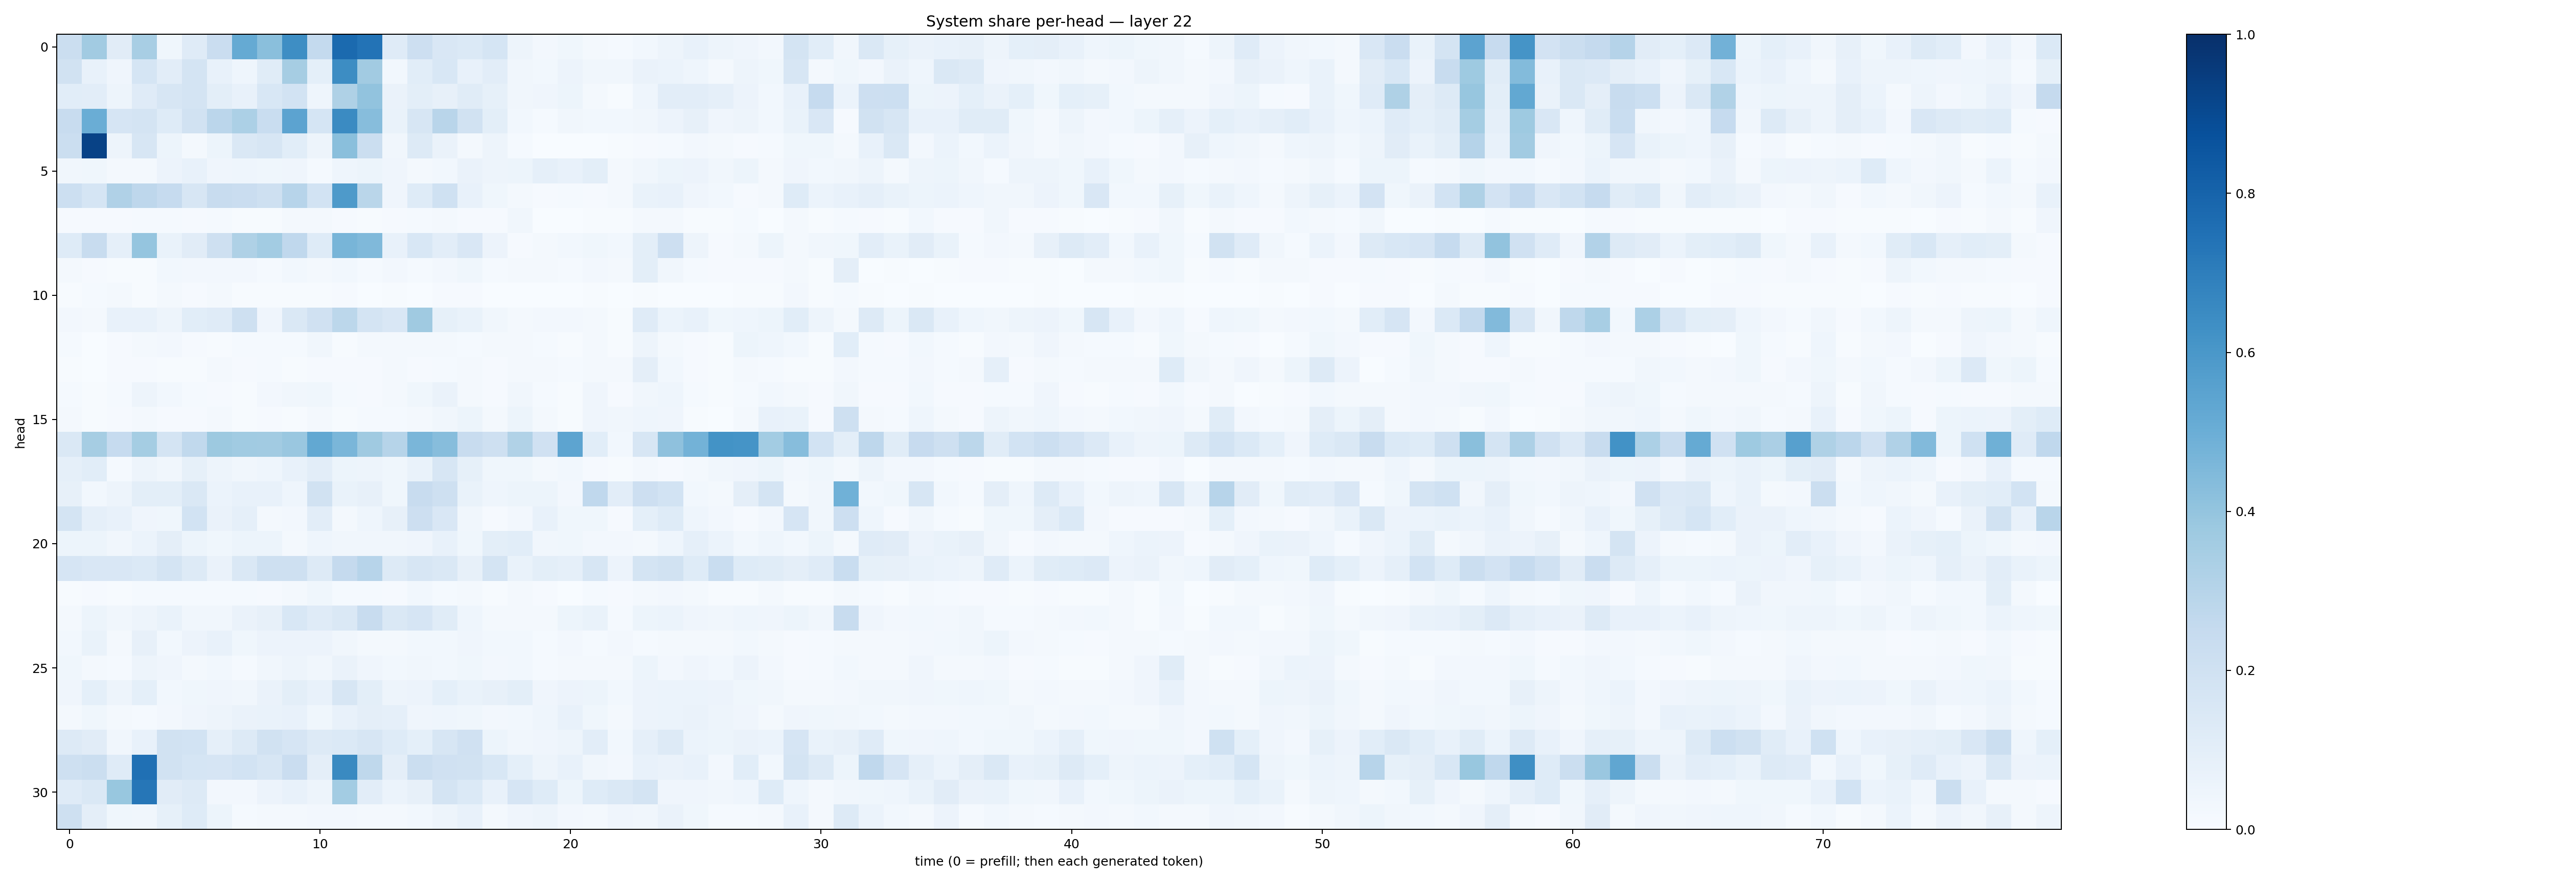

Data behind this chart, as committed beside it:
0.2224811, 0.3612047, 0.11186813, 0.34371725, 0.03824473, 0.1198575, 0.22895895, 0.51592654, 0.42363524, 0.6405256, 0.2558117, 0.77584046, 0.7420923, 0.11848376, 0.21136844, 0.14899372, 0.13840492, 0.17171825, 0.04782272, 0.0272729, 0.035374068, 0.019097574, 0.012913271, 0.027971407
0.1939, 0.07795, 0.04008, 0.1683, 0.1034, 0.1769, 0.07044, 0.04401, 0.1162, 0.3507, 0.09235, 0.6421, 0.3625, 0.02903, 0.106, 0.1533, 0.07312, 0.1019, 0.03432, 0.02843, 0.05493, 0.03357, 0.03496, 0.06352
0.1077, 0.1021, 0.05038, 0.1187, 0.158, 0.1795, 0.09824, 0.07191, 0.1531, 0.186, 0.04526, 0.3214, 0.4045, 0.06347, 0.101, 0.07942, 0.1139, 0.08365, 0.03351, 0.04194, 0.05205, 0.01765, 0.005889, 0.04536
0.2364, 0.5011, 0.1651, 0.1765, 0.1239, 0.1935, 0.2814, 0.3317, 0.2313, 0.5445, 0.1703, 0.649, 0.432, 0.06937, 0.1607, 0.2893, 0.1905, 0.09988, 0.03028, 0.01384, 0.0344, 0.02932, 0.02965, 0.03364
0.2203, 0.9268, 0.05028, 0.164, 0.05438, 0.02138, 0.05129, 0.1468, 0.1616, 0.108, 0.04846, 0.4225, 0.2197, 0.03494, 0.1281, 0.06328, 0.02147, 0.04976, 0.01508, 0.003631, 0.001414, 0.001725, 0.006419, 0.009645
0.0332, 0.03651, 0.02037, 0.02041, 0.05524, 0.07181, 0.04092, 0.04403, 0.03577, 0.04153, 0.01458, 0.04634, 0.0516, 0.04142, 0.01924, 0.02893, 0.0646, 0.05011, 0.0542, 0.08736, 0.07523, 0.09814, 0.023, 0.03485
0.218, 0.1706, 0.3198, 0.2766, 0.2461, 0.1606, 0.2388, 0.2286, 0.2055, 0.2937, 0.1851, 0.5889, 0.2852, 0.04158, 0.1231, 0.2023, 0.07805, 0.03717, 0.01957, 0.0105, 0.01248, 0.01035, 0.01751, 0.06735
0.01095, 0.01048, 0.01113, 0.01331, 0.01219, 0.009416, 0.01441, 0.005651, 0.006385, 0.01714, 0.01777, 0.01072, 0.004549, 0.008957, 0.01211, 0.02328, 0.0106, 0.009491, 0.03334, 0.002669, 0.00359, 0.006086, 0.007581, 0.02089
0.1228, 0.2376, 0.08741, 0.3963, 0.06837, 0.1124, 0.2084, 0.3209, 0.3565, 0.2694, 0.1249, 0.465, 0.448, 0.07222, 0.1556, 0.1019, 0.1487, 0.05524, 0.009245, 0.01714, 0.02875, 0.03849, 0.0286, 0.09865
0.01937, 0.01128, 0.007603, 0.006307, 0.02882, 0.02477, 0.02515, 0.02358, 0.01554, 0.03099, 0.01976, 0.02798, 0.01552, 0.02705, 0.01428, 0.02352, 0.03725, 0.01532, 0.02096, 0.02129, 0.01332, 0.02514, 0.01666, 0.1009
0.006473, 0.01197, 0.02204, 0.007279, 0.01954, 0.01148, 0.01691, 0.005153, 0.005178, 0.007803, 0.007269, 0.008313, 0.003801, 0.005066, 0.003177, 0.01035, 0.01044, 0.002418, 0.003489, 0.002674, 0.00296, 0.00464, 0.001883, 0.004868
0.02398, 0.02044, 0.07366, 0.07451, 0.04801, 0.1064, 0.1187, 0.2092, 0.04197, 0.1441, 0.1985, 0.2789, 0.1743, 0.1491, 0.37, 0.08309, 0.06872, 0.03394, 0.01903, 0.02361, 0.02554, 0.02117, 0.004962, 0.1182
0.01493, 0.003633, 0.007873, 0.0217, 0.02363, 0.01037, 0.005916, 0.01307, 0.01306, 0.01355, 0.03315, 0.007481, 0.01666, 0.01928, 0.02266, 0.02106, 0.01492, 0.01905, 0.01966, 0.01416, 0.003995, 0.02094, 0.004231, 0.04819
0.00425, 0.003444, 0.009555, 0.008816, 0.006775, 0.005218, 0.02304, 0.01091, 0.01368, 0.006581, 0.01001, 0.01035, 0.0115, 0.01637, 0.009908, 0.01227, 0.01583, 0.01014, 0.02025, 0.01791, 0.01235, 0.02005, 0.0184, 0.09618
0.01317, 0.005762, 0.01525, 0.04942, 0.02784, 0.01438, 0.009538, 0.006031, 0.02383, 0.03234, 0.03781, 0.01297, 0.008569, 0.01671, 0.03883, 0.06449, 0.01563, 0.01053, 0.03337, 0.0121, 0.007619, 0.04029, 0.008, 0.0314
0.01924, 0.004466, 0.01137, 0.02217, 0.01107, 0.008401, 0.0184, 0.005644, 0.009463, 0.005336, 0.01814, 0.005264, 0.01175, 0.01514, 0.02232, 0.03163, 0.05273, 0.02139, 0.05184, 0.01881, 0.006031, 0.04214, 0.03276, 0.04416
0.1475, 0.3482, 0.2492, 0.354, 0.1773, 0.2645, 0.3767, 0.3634, 0.3602, 0.3839, 0.5272, 0.4625, 0.3688, 0.2997, 0.4612, 0.4327, 0.2392, 0.2041, 0.3164, 0.1977, 0.5401, 0.1067, 0.02735, 0.1605
0.08942, 0.106, 0.01242, 0.04797, 0.03349, 0.08206, 0.04881, 0.03353, 0.04414, 0.07451, 0.1033, 0.05346, 0.05054, 0.03811, 0.06982, 0.1602, 0.0844, 0.03868, 0.03774, 0.016, 0.02791, 0.01153, 0.005151, 0.01725
0.07875, 0.02822, 0.04889, 0.09832, 0.09775, 0.1471, 0.06048, 0.07163, 0.07367, 0.04621, 0.193, 0.06754, 0.0783, 0.03846, 0.2392, 0.2095, 0.0687, 0.0444, 0.05258, 0.05099, 0.02399, 0.2673, 0.1024, 0.2148
0.1779, 0.08622, 0.0771, 0.04226, 0.03694, 0.1864, 0.06259, 0.08742, 0.02224, 0.02671, 0.1028, 0.02151, 0.0456, 0.07854, 0.2133, 0.1521, 0.03402, 0.01137, 0.0255, 0.07216, 0.03824, 0.03772, 0.008884, 0.09305
0.05279, 0.05247, 0.03293, 0.06022, 0.0969, 0.05138, 0.03651, 0.05282, 0.05174, 0.02257, 0.04618, 0.03428, 0.0349, 0.0315, 0.04057, 0.07137, 0.03709, 0.09929, 0.1066, 0.03337, 0.03594, 0.02494, 0.02465, 0.02093
0.1665, 0.1503, 0.1499, 0.1369, 0.1725, 0.1323, 0.06348, 0.1481, 0.2086, 0.2046, 0.1314, 0.2534, 0.2954, 0.1267, 0.1592, 0.1445, 0.07849, 0.1773, 0.06874, 0.09781, 0.08691, 0.1577, 0.05532, 0.176
0.00769, 0.008453, 0.007782, 0.01175, 0.01302, 0.01398, 0.01378, 0.01477, 0.008062, 0.02191, 0.03577, 0.01559, 0.01289, 0.008, 0.0287, 0.01261, 0.02186, 0.004646, 0.01754, 0.01023, 0.003711, 0.01541, 0.008016, 0.0231
0.02112, 0.05174, 0.03161, 0.04993, 0.06749, 0.03141, 0.03445, 0.06594, 0.07853, 0.1541, 0.1209, 0.144, 0.2358, 0.1434, 0.1657, 0.1158, 0.04494, 0.01813, 0.01746, 0.02339, 0.05339, 0.06872, 0.01378, 0.05409
0.02885, 0.06947, 0.01676, 0.0814, 0.0297, 0.05523, 0.07151, 0.03809, 0.05654, 0.05779, 0.05562, 0.03424, 0.01681, 0.02102, 0.02957, 0.0285, 0.0409, 0.03104, 0.0292, 0.01509, 0.02481, 0.01542, 0.02444, 0.01459
0.03723, 0.02172, 0.01362, 0.04897, 0.04145, 0.02092, 0.02928, 0.01182, 0.03258, 0.04736, 0.03481, 0.06483, 0.04289, 0.03089, 0.03385, 0.02997, 0.03592, 0.02556, 0.02776, 0.0122, 0.01863, 0.02115, 0.02008, 0.05264
0.04068, 0.09032, 0.04698, 0.09356, 0.02821, 0.03838, 0.03954, 0.03177, 0.06499, 0.101, 0.07328, 0.1591, 0.1011, 0.04914, 0.05859, 0.09153, 0.06674, 0.0797, 0.1009, 0.04043, 0.05818, 0.05228, 0.02933, 0.05622
0.01746, 0.03828, 0.01783, 0.01485, 0.02367, 0.04216, 0.0473, 0.06638, 0.06702, 0.0749, 0.03746, 0.07285, 0.09444, 0.08648, 0.04063, 0.04513, 0.03623, 0.02677, 0.02936, 0.04545, 0.07556, 0.03852, 0.01826, 0.05656
0.1268, 0.1128, 0.03272, 0.07486, 0.1909, 0.1853, 0.08904, 0.1264, 0.1922, 0.1652, 0.1258, 0.1377, 0.1566, 0.1214, 0.09124, 0.1628, 0.1971, 0.05117, 0.03432, 0.03956, 0.04904, 0.1028, 0.02883, 0.08608
0.2072, 0.2265, 0.1185, 0.7532, 0.1936, 0.1714, 0.1645, 0.184, 0.1578, 0.2302, 0.09723, 0.6543, 0.27, 0.09656, 0.2191, 0.1963, 0.1888, 0.1555, 0.08993, 0.04963, 0.07131, 0.03485, 0.02362, 0.07423
0.1205, 0.1417, 0.3889, 0.7284, 0.1116, 0.1317, 0.02566, 0.02499, 0.05805, 0.07621, 0.05039, 0.3567, 0.1049, 0.06105, 0.08061, 0.1773, 0.1405, 0.07353, 0.1644, 0.1225, 0.052, 0.1222, 0.1423, 0.1748
0.2081, 0.09554, 0.03626, 0.03501, 0.08236, 0.1215, 0.05244, 0.01451, 0.01657, 0.02255, 0.02732, 0.02522, 0.02018, 0.02337, 0.02881, 0.04908, 0.07572, 0.01909, 0.04264, 0.05063, 0.02488, 0.02326, 0.04002, 0.03516
